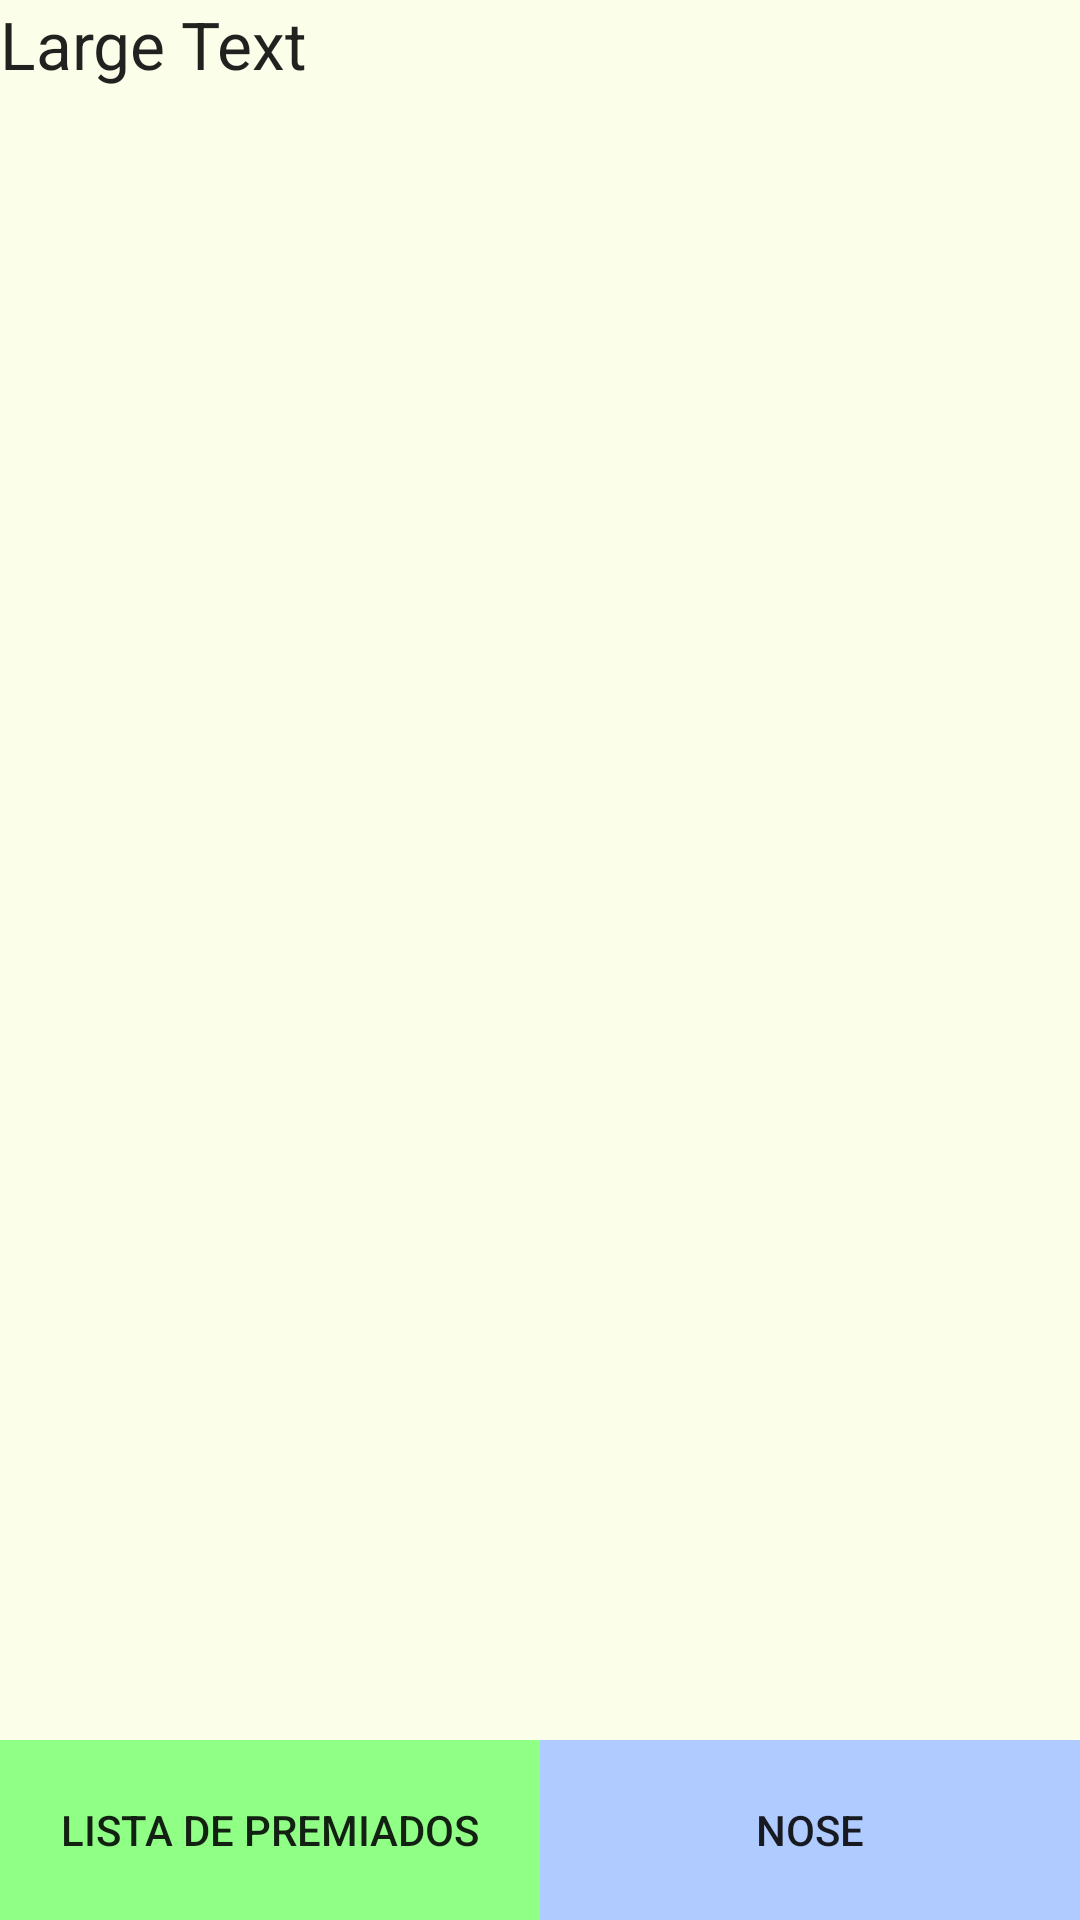

The Android layout XML behind this screen, and the referenced resources:
<!-- AndroidManifest.xml: application theme AppTheme -->
<!-- res/layout/activity_informe.xml -->
<LinearLayout xmlns:android="http://schemas.android.com/apk/res/android"
xmlns:tools="http://schemas.android.com/tools" android:layout_width="match_parent"
android:layout_height="match_parent" tools:context="com.altosoftuntref.amorfar.InformeActivity"
android:background="#fffffee8" android:layout_centerVertical="true"
    android:layout_centerHorizontal="true" android:orientation="vertical">

    <TextView
        android:layout_width="fill_parent"
        android:layout_height="0dp"
        android:layout_weight="1"
        android:textAppearance="?android:attr/textAppearanceLarge"
        android:text="Large Text"
        android:id="@+id/textView_informe_resumen"
        android:background="#fffbffea" />

    <LinearLayout
        android:orientation="horizontal"
        android:layout_width="match_parent"
        android:layout_height="60dp">

        <Button
            android:layout_width="match_parent"
            android:layout_height="match_parent"
            android:layout_weight="1"
            android:text="@string/lista_de_premiados"
            android:id="@+id/button_informe_lista_premiados"
            android:background="#ff8fff86"
            android:onClick="irAListaDePremios"/>

        <Button
            android:layout_width="match_parent"
            android:layout_height="match_parent"
            android:layout_weight="1"
            android:text="NOSE"
            android:background="#ffb0cbff"
            android:id="@+id/button_informe_nose"/>
    </LinearLayout>


</LinearLayout>
<!-- resources referenced by this layout -->
<resources>
  <string name="lista_de_premiados">Lista de premiados</string>
  <style name="AppTheme" parent="Base.Theme.AppCompat.Light">
          
          
          
          <item name="colorPrimary">#0097a7</item>
          <item name="colorPrimaryDark">#fbc02d</item>
          <item name="colorAccent">#00c853</item>
      </style>
</resources>
